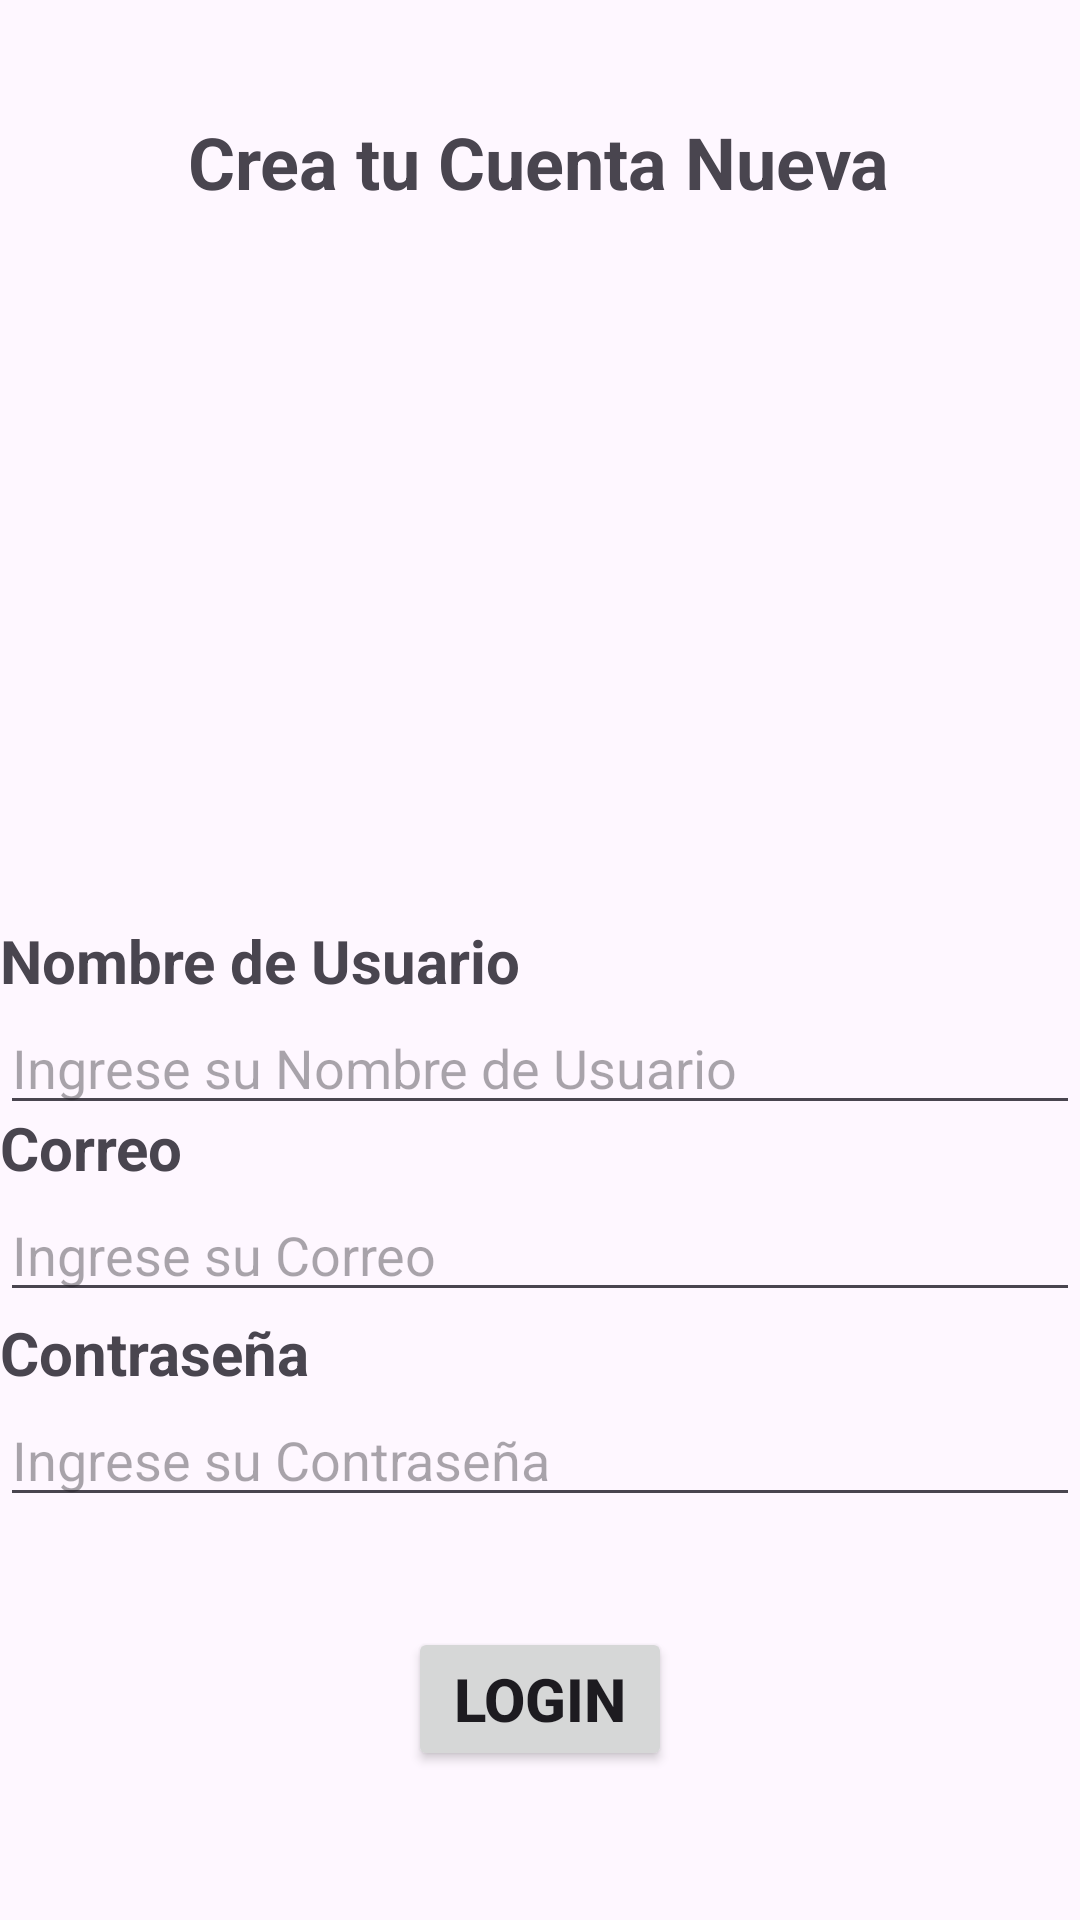

This screen was rendered from an Android layout file. Write that file and the resources it references.
<!-- AndroidManifest.xml: application theme Theme.AppDemianVFinal -->
<!-- res/layout/activity_cuenta_nueva_cliente.xml -->
<?xml version="1.0" encoding="utf-8"?>
<androidx.constraintlayout.widget.ConstraintLayout xmlns:android="http://schemas.android.com/apk/res/android"
    xmlns:app="http://schemas.android.com/apk/res-auto"
    xmlns:tools="http://schemas.android.com/tools"
    android:layout_width="match_parent"
    android:layout_height="match_parent"
    tools:context=".CuentaNuevaCliente">

    <TextView
        android:id="@+id/textView3"
        android:layout_width="wrap_content"
        android:layout_height="wrap_content"
        android:text="Crea tu Cuenta Nueva"
        android:textSize="24sp"
        android:textStyle="bold"
        app:layout_constraintBottom_toBottomOf="parent"
        app:layout_constraintEnd_toEndOf="parent"
        app:layout_constraintHorizontal_bias="0.497"
        app:layout_constraintStart_toStartOf="parent"
        app:layout_constraintTop_toTopOf="parent"
        app:layout_constraintVertical_bias="0.062" />

    <ImageView
        android:id="@+id/imageView4"
        android:layout_width="128dp"
        android:layout_height="140dp"
        app:layout_constraintBottom_toBottomOf="parent"
        app:layout_constraintEnd_toEndOf="parent"
        app:layout_constraintHorizontal_bias="0.498"
        app:layout_constraintStart_toStartOf="parent"
        app:layout_constraintTop_toTopOf="parent"
        app:layout_constraintVertical_bias="0.223"
        tools:srcCompat="@tools:sample/avatars" />

    <TextView
        android:id="@+id/textView4"
        android:layout_width="0dp"
        android:layout_height="wrap_content"
        android:text="Nombre de Usuario"
        android:textSize="20sp"
        android:textStyle="bold"
        app:layout_constraintBottom_toBottomOf="parent"
        app:layout_constraintEnd_toEndOf="parent"
        app:layout_constraintStart_toStartOf="parent"
        app:layout_constraintTop_toTopOf="parent" />

    <EditText
        android:id="@+id/edNombreCN"
        android:layout_width="0dp"
        android:layout_height="wrap_content"
        android:ems="10"
        android:hint="Ingrese su Nombre de Usuario"
        android:inputType="text"
        app:layout_constraintBottom_toBottomOf="parent"
        app:layout_constraintEnd_toEndOf="parent"
        app:layout_constraintHorizontal_bias="0.497"
        app:layout_constraintStart_toStartOf="parent"
        app:layout_constraintTop_toBottomOf="@+id/textView4"
        app:layout_constraintVertical_bias="0.0" />

    <TextView
        android:id="@+id/textView10"
        android:layout_width="0dp"
        android:layout_height="wrap_content"
        android:text="Correo"
        android:textSize="20sp"
        android:textStyle="bold"
        app:layout_constraintBottom_toBottomOf="parent"
        app:layout_constraintEnd_toEndOf="parent"
        app:layout_constraintHorizontal_bias="0.0"
        app:layout_constraintStart_toStartOf="parent"
        app:layout_constraintTop_toTopOf="parent"
        app:layout_constraintVertical_bias="0.602" />

    <EditText
        android:id="@+id/edCorreoCN"
        android:layout_width="0dp"
        android:layout_height="wrap_content"
        android:ems="10"
        android:hint="Ingrese su Correo"
        android:inputType="textEmailAddress"
        app:layout_constraintBottom_toBottomOf="parent"
        app:layout_constraintEnd_toEndOf="parent"
        app:layout_constraintHorizontal_bias="0.0"
        app:layout_constraintStart_toStartOf="parent"
        app:layout_constraintTop_toBottomOf="@+id/textView10"
        app:layout_constraintVertical_bias="0.0" />

    <TextView
        android:id="@+id/textView11"
        android:layout_width="0dp"
        android:layout_height="wrap_content"
        android:text="Contraseña"
        android:textSize="20sp"
        android:textStyle="bold"
        app:layout_constraintBottom_toBottomOf="parent"
        app:layout_constraintEnd_toEndOf="parent"
        app:layout_constraintHorizontal_bias="0.0"
        app:layout_constraintStart_toStartOf="parent"
        app:layout_constraintTop_toBottomOf="@+id/edCorreoCN"
        app:layout_constraintVertical_bias="0.0" />

    <EditText
        android:id="@+id/edPasswordCN"
        android:layout_width="0dp"
        android:layout_height="wrap_content"
        android:ems="10"
        android:hint="Ingrese su Contraseña"
        android:inputType="textPassword"
        app:layout_constraintBottom_toBottomOf="parent"
        app:layout_constraintEnd_toEndOf="parent"
        app:layout_constraintHorizontal_bias="0.0"
        app:layout_constraintStart_toStartOf="parent"
        app:layout_constraintTop_toBottomOf="@+id/textView11"
        app:layout_constraintVertical_bias="0.0" />

    <Button
        android:id="@+id/btnLoginCN"
        android:layout_width="wrap_content"
        android:layout_height="wrap_content"
        android:text="Login"
        android:textSize="20sp"
        android:textStyle="bold"
        app:layout_constraintBottom_toBottomOf="parent"
        app:layout_constraintEnd_toEndOf="parent"
        app:layout_constraintStart_toStartOf="parent"
        app:layout_constraintTop_toTopOf="parent"
        app:layout_constraintVertical_bias="0.916" />
</androidx.constraintlayout.widget.ConstraintLayout>
<!-- resources referenced by this layout -->
<resources>
  <style name="Theme.AppDemianVFinal" parent="Base.Theme.AppDemianVFinal" />
  <style name="Base.Theme.AppDemianVFinal" parent="Theme.Material3.DayNight.NoActionBar">
          
          
      </style>
</resources>
